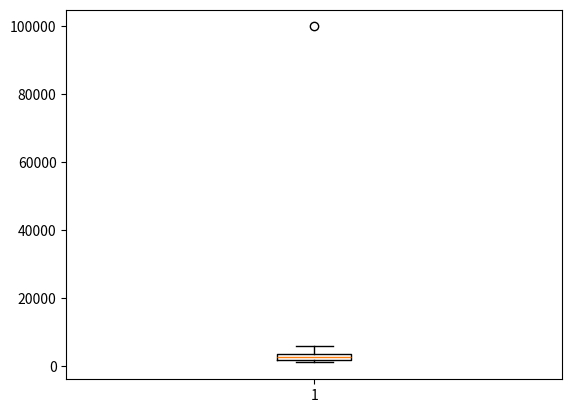

Python code for this plot:
"""
统计方法识别outliers
"""
import pandas as pd
import matplotlib.pyplot as plt
from scipy import stats
import seaborn as sns

name = ['John', 'Victor', 'Carlos', 'Leo', 'Kevin', 'Silva', 'Johnson', 'Lewis', 'George', 'Daniel', 'Harry', 'Jordan', 'James']
salary = [4000, 1000, 2000, 100000, 3500, 6000, 1500, 3000, 2500, 3600, 2100, 1700, 1600]
df = pd.DataFrame({'Name': name, 'Salary': salary})
plt.boxplot(df['Salary'])
plt.show()

"""
四分位极差法
"""
q1 = df['Salary'].quantile(0.25)
q3 = df['Salary'].quantile(0.75)
iqr = q3 - q1

lower_bound = q1 - 1.5 * iqr
upper_bound = q3 + 1.5 * iqr

outliers_quartile = df[(df['Salary'] < lower_bound) | (df['Salary'] > upper_bound)]
# print(outliers_quartile)

"""
标准偏差法
"""
mean = df.Salary.mean()
std = df.Salary.std()

upper_bound = mean + 3 * std
lower_bound = mean - 3 * std

outliers_standard = df[(df['Salary'] < lower_bound) | (df['Salary'] > upper_bound)]
# print(outliers_standard)

"""
Z-分数法
"""
df['Salary_zscore'] = stats.zscore(df['Salary'])
outliers_Z_score = df[(df['Salary_zscore'] > 3) | (df['Salary_zscore'] < -3)]
print(outliers_Z_score)


